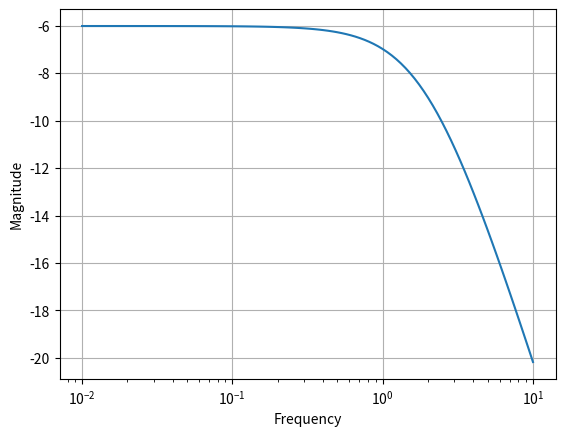
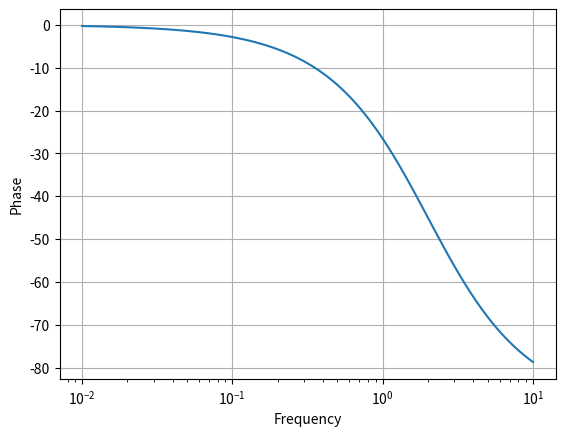

Python code for these plots, in order:
import numpy as np
import matplotlib.pyplot as plt
from scipy import signal

num = [1, 1]
denom = [1, 3, 2]

sys = signal.TransferFunction(num, denom)

w, mag, phase = signal.bode(sys)

fig1, ax1 = plt.subplots()
fig2, ax2 = plt.subplots()

ax1.semilogx(w, mag)
ax2.semilogx(w, phase)

ax1.set_ylabel("Magnitude")
ax2.set_ylabel("Phase")
ax1.set_xlabel("Frequency")
ax2.set_xlabel("Frequency")
ax1.grid()
ax2.grid()

plt.show()
